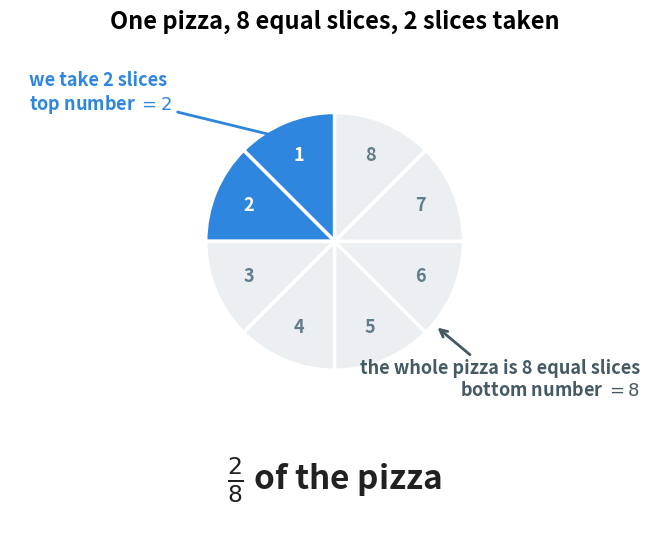

The script that saved this image: (Note: this script raises an exception after producing the figure.)
"""Figure 1 - one pizza cut into 8 equal slices, with 2 slices taken.

Shows where the two numbers of a fraction come from:
the top number counts the slices we take, the bottom number counts all slices.
Run with:  python figures/fig_01_pizza_eighths.py
"""

import matplotlib                      # the drawing library
matplotlib.use("Agg")                  # "Agg" = write to a file, do not open a window
import matplotlib.pyplot as plt        # the short name everybody uses for plotting
from matplotlib.patches import Wedge   # a Wedge is one pie slice
import numpy as np                     # only used for cos/sin of the slice angles
from pathlib import Path               # builds the output path in a safe way

TAKEN = "#2E86DE"    # blue  - the slices we take
REST = "#ECEFF1"     # grey  - the slices that stay on the plate
EDGE = "white"       # white - the cut lines between the slices


def draw_pizza(ax, center, radius, parts, taken, color):
    """Draw one round pizza cut into `parts` equal slices; fill the first `taken`."""
    step = 360.0 / parts                                  # how many degrees one slice covers
    for i in range(parts):                                # one Wedge object per slice
        start = 90.0 + i * step                           # the first cut points straight up
        end = start + step                                # each slice ends one step further
        fill = color if i < taken else REST               # first `taken` slices get the colour
        ax.add_patch(Wedge(center, radius, start, end,    # the slice itself
                           facecolor=fill, edgecolor=EDGE, linewidth=2.5))


fig, ax = plt.subplots(figsize=(9.0, 6.2))                # one picture, one drawing area
ax.set_aspect("equal")                                    # circles must stay round
ax.axis("off")                                            # no axes, no ticks - this is a picture
ax.set_xlim(-3.4, 3.4)                                    # leave room left and right for labels
ax.set_ylim(-2.6, 2.4)                                    # leave room below for the fraction

R = 1.35                                                  # radius of the pizza
draw_pizza(ax, (0.0, 0.35), R, parts=8, taken=2, color=TAKEN)

step = 360.0 / 8                                          # 45 degrees per slice
for i in range(8):                                        # write 1..8 inside the slices
    mid = np.radians(90.0 + (i + 0.5) * step)             # angle of the middle of slice i
    x = 0.0 + 0.72 * R * np.cos(mid)                      # put the number at 72% of the radius
    y = 0.35 + 0.72 * R * np.sin(mid)
    ax.text(x, y, str(i + 1), ha="center", va="center",
            fontsize=13, fontweight="bold",
            color="white" if i < 2 else "#607D8B")        # white on blue, grey-blue on grey

first_mid = np.radians(90.0 + 0.5 * step)                 # middle of slice number 1
ax.annotate("we take 2 slices\n" + r"top number $= 2$",   # label for the numerator
            xy=(0.85 * R * np.cos(first_mid), 0.35 + 0.85 * R * np.sin(first_mid)),
            xytext=(-3.2, 1.9), ha="left", va="center", fontsize=13, color=TAKEN,
            fontweight="bold",
            arrowprops=dict(arrowstyle="->", color=TAKEN, linewidth=2.0))

edge_angle = np.radians(-40.0)                            # a point on the rim, lower right
ax.annotate("the whole pizza is 8 equal slices\n" + r"bottom number $= 8$",
            xy=(1.02 * R * np.cos(edge_angle), 0.35 + 1.02 * R * np.sin(edge_angle)),
            xytext=(3.2, -1.1), ha="right", va="center", fontsize=13, color="#455A64",
            fontweight="bold",
            arrowprops=dict(arrowstyle="->", color="#455A64", linewidth=2.0))

ax.text(0.0, -2.15, r"$\frac{2}{8}$ of the pizza",        # the fraction itself, big
        ha="center", va="center", fontsize=24, fontweight="bold", color="#212121")
ax.set_title("One pizza, 8 equal slices, 2 slices taken",
             fontsize=17, fontweight="bold", pad=12)

out = Path(__file__).resolve().parent.parent / "assets" / "fig_01_pizza_eighths.png"
fig.savefig(out, dpi=200, bbox_inches="tight")            # sharp image, no white border
print("saved:", out)                                      # so we can see it worked
